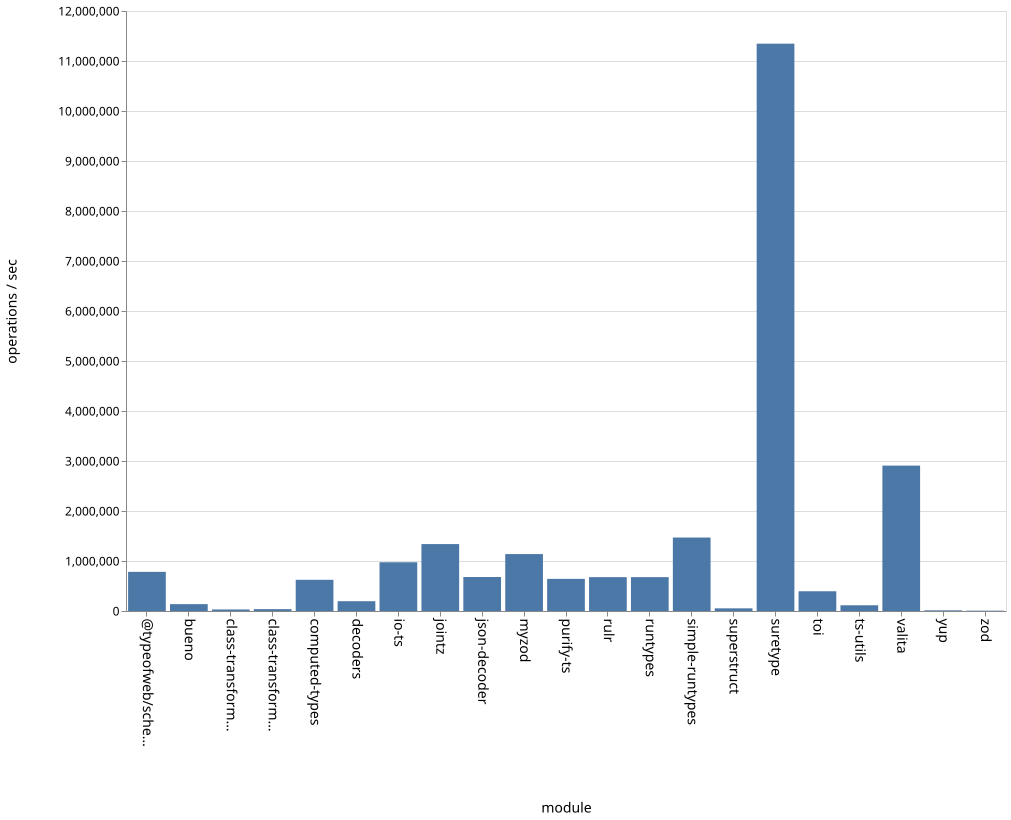

Data behind this chart, as committed beside it:
name, ops
bueno, 137039
class-transformer-validator-async, 30913
class-transformer-validator-sync, 36884
computed-types, 623765
decoders, 195668
io-ts, 974795
jointz, 1338615
json-decoder, 680212
myzod, 1138381
purify-ts, 642510
rulr, 677450
runtypes, 677082
simple-runtypes, 1469242
superstruct, 53940
suretype, 11347242
toi, 394608
ts-utils, 114067
@typeofweb/schema, 782363
valita, 2907512
yup, 13155
zod, 6968
